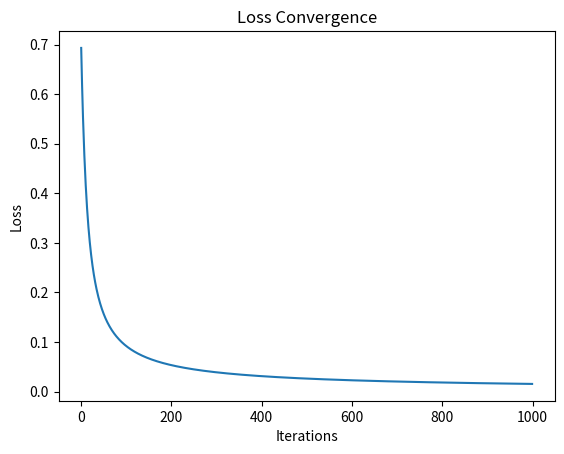

Python code for this plot:
import numpy as np
import matplotlib.pyplot as plt


def sigmoid(z):
    return 1 / (1 + np.exp(-z))


def compute_loss(X, y, theta):
    y_pred = sigmoid(np.dot(X, theta))
    epsilon = 1e-5  # 用于避免log(0)的情况
    loss = -np.mean(y * np.log(y_pred + epsilon) + (1 - y) * np.log(1 - y_pred + epsilon))
    return loss


def gradient_descent(X, y, learning_rate, num_iterations):
    num_samples, num_features = X.shape
    theta = np.zeros((num_features, 1))
    loss_history = []

    for _ in range(num_iterations):
        y_pred = sigmoid(np.dot(X, theta))
        loss = compute_loss(X, y, theta)
        gradient = (1/num_samples) * np.dot(X.T, (y_pred - y))
        theta -= learning_rate * gradient
        loss_history.append(loss)

    return theta, loss_history


np.random.seed(0)
num_samples = 100
X_positive = np.random.normal(loc=2, scale=1, size=(num_samples, 2))
X_negative = np.random.normal(loc=-2, scale=1, size=(num_samples, 2))
X = np.vstack((X_positive, X_negative))
y = np.vstack((np.ones((num_samples, 1)), np.zeros((num_samples, 1))))

X = np.hstack((np.ones((2*num_samples, 1)), X))
X[:, 1:] = (X[:, 1:] - np.mean(X[:, 1:], axis=0)) / np.std(X[:, 1:], axis=0)

learning_rate = 0.1
num_iterations = 1000
theta, loss_history = gradient_descent(X, y, learning_rate, num_iterations)

plt.plot(loss_history)
plt.xlabel('Iterations')
plt.ylabel('Loss')
plt.title('Loss Convergence')
plt.show()

# 生成测试样本
X_test = np.array([[1, 1, 1.5], [1, -1, -1.5]])
# 使用训练后的参数进行预测
y_pred = sigmoid(np.dot(X_test, theta))
print(y_pred)